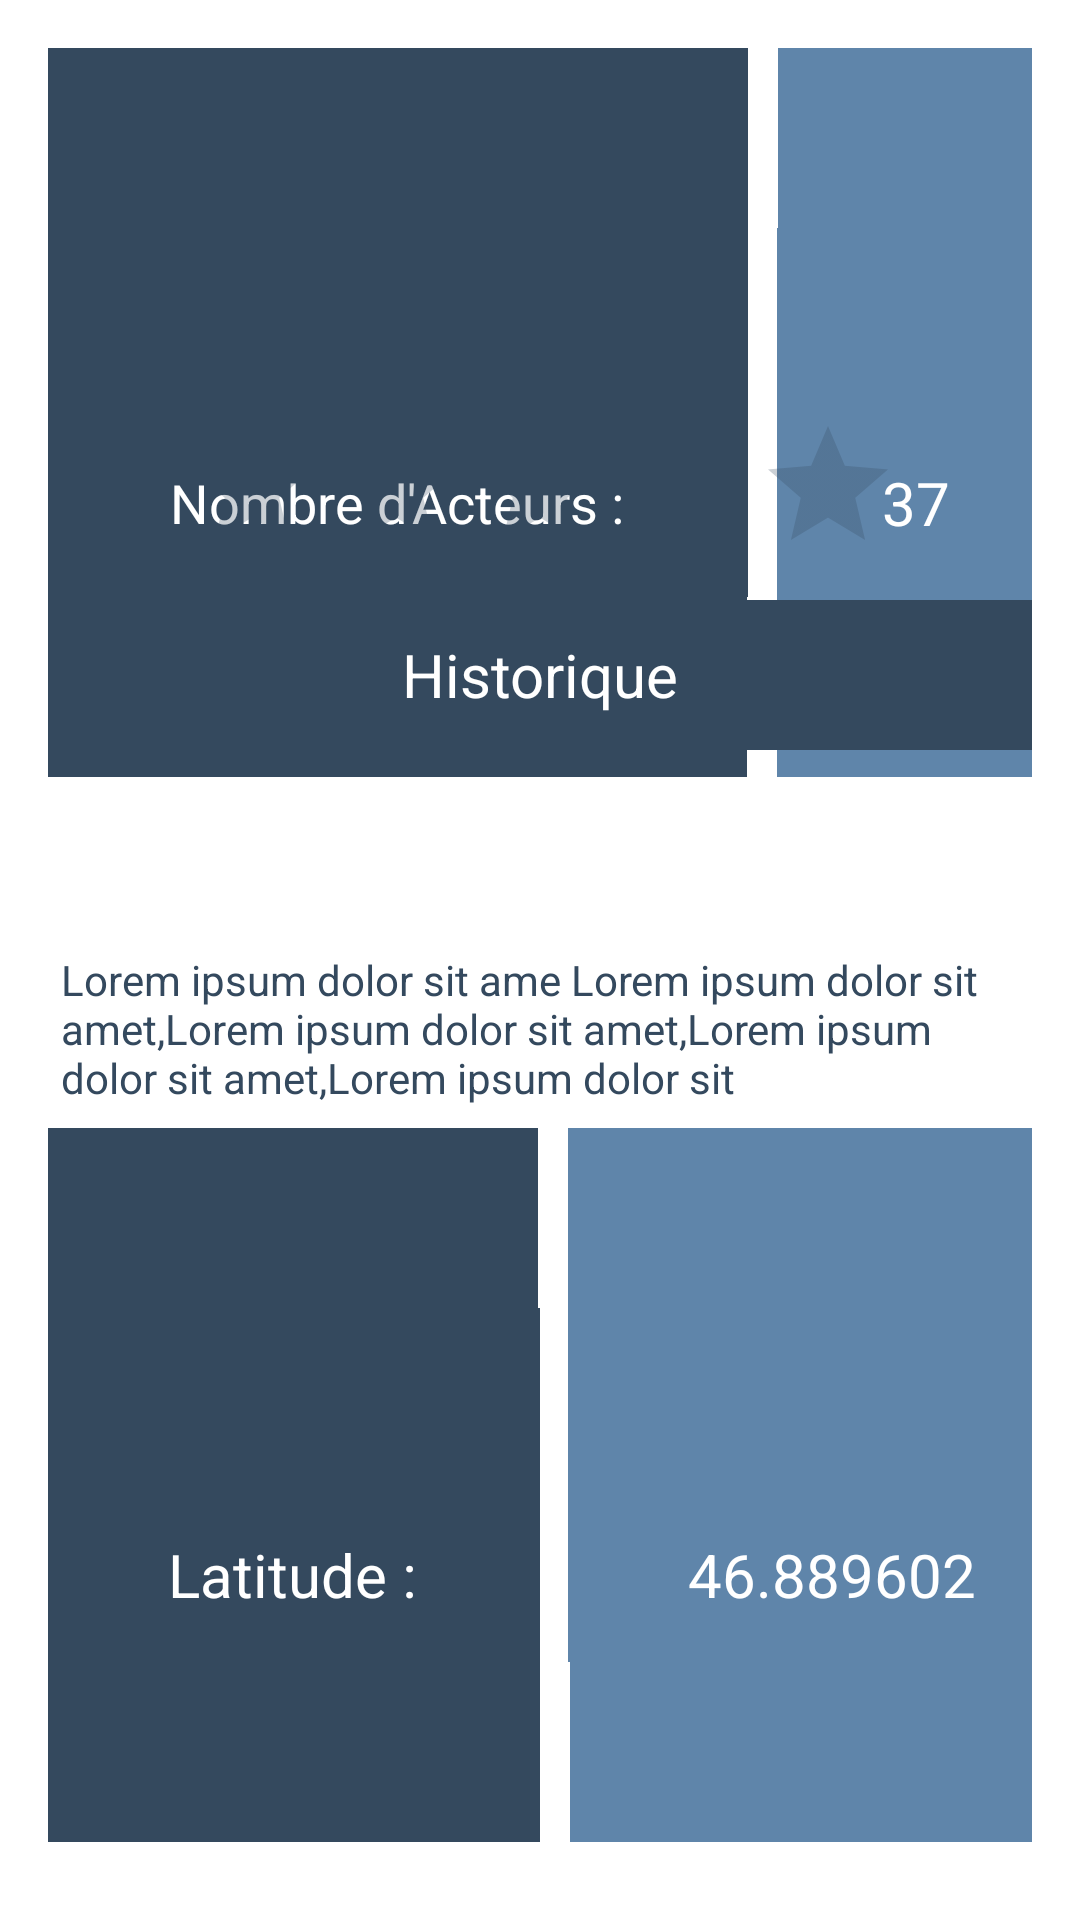

Write the Android layout XML for this screen, with the resource values it uses.
<!-- AndroidManifest.xml: application theme AppTheme -->
<!-- res/layout/activity_more_info_show.xml -->
<RelativeLayout xmlns:android="http://schemas.android.com/apk/res/android"
                xmlns:tools="http://schemas.android.com/tools"
                android:layout_width="match_parent"
                android:layout_height="match_parent"
                android:paddingLeft="@dimen/activity_horizontal_margin"
                android:paddingRight="@dimen/activity_horizontal_margin"
                android:paddingTop="@dimen/activity_vertical_margin"
                android:paddingBottom="@dimen/activity_vertical_margin"
                tools:context="com.example.coonax.coonax.ui.MoreInfoShowActivity"
                android:background="@color/white">

    <LinearLayout
            android:orientation="horizontal"
            android:layout_width="fill_parent"
            android:layout_height="fill_parent"
            android:layout_alignParentTop="true"
            android:layout_centerHorizontal="true"
            android:layout_marginBottom="425dp"
            android:weightSum="1">

        <LinearLayout
                android:orientation="horizontal"
                android:layout_width="wrap_content"
                android:layout_height="match_parent"
                android:layout_weight="0.66"
                android:background="@color/wet_asphalt"
                android:weightSum="1">

            <TextView
                    android:layout_width="match_parent"
                    android:layout_height="match_parent"
                    android:textAppearance="?android:attr/textAppearanceMedium"
                    android:text="@string/text_create_show"
                    android:id="@+id/text_date_show"
                    android:layout_weight="1.08"
                    android:textColor="@color/white"
                    android:gravity="center|center_horizontal"/>
        </LinearLayout>

        <LinearLayout
                android:orientation="horizontal"
                android:layout_width="50dp"
                android:layout_height="match_parent"
                android:layout_marginLeft="10dp"
                android:layout_weight="0.27"
                android:background="@color/wet_asphalt_light"
                android:weightSum="1"
                android:layout_marginRight="-13dp">

            <TextView
                    android:layout_width="85dp"
                    android:layout_height="match_parent"
                    android:textAppearance="?android:attr/textAppearanceMedium"
                    android:text="@string/text_value_create_show"
                    android:id="@+id/text_date_create_show"
                    android:textColor="@color/white"
                    android:textSize="20dp"
                    android:gravity="center_vertical|center_horizontal"
                    android:layout_weight="1.28"
                    />
        </LinearLayout>
    </LinearLayout>

    <LinearLayout
            android:orientation="horizontal"
            android:layout_width="fill_parent"
            android:layout_height="fill_parent"
            android:layout_alignParentTop="true"
            android:layout_centerHorizontal="true"
            android:weightSum="1"
            android:layout_marginTop="60dp"
            android:layout_marginBottom="365dp"
            android:id="@+id/linearLayout5">

        <LinearLayout
                android:orientation="horizontal"
                android:layout_width="wrap_content"
                android:layout_height="match_parent"
                android:layout_weight="0.70"
                android:background="@color/wet_asphalt">

            <TextView
                    android:layout_width="wrap_content"
                    android:layout_height="match_parent"
                    android:textAppearance="?android:attr/textAppearanceMedium"
                    android:text="@string/text_nbactor_show"
                    android:id="@+id/text_nbactor_show"
                    android:layout_weight="0.77"
                    android:textColor="@color/white"
                    android:gravity="center|center_horizontal"/>
        </LinearLayout>

        <LinearLayout
                android:orientation="horizontal"
                android:layout_width="50dp"
                android:layout_height="match_parent"
                android:layout_marginLeft="10dp"
                android:layout_weight="0.37"
                android:background="@color/wet_asphalt_light">

            <TextView
                    android:layout_width="wrap_content"
                    android:layout_height="match_parent"
                    android:textAppearance="?android:attr/textAppearanceMedium"
                    android:text="@string/text_value_nbactor_show"
                    android:id="@+id/text_value_nbactor_show"
                    android:textColor="@color/white"
                    android:textSize="20dp"
                    android:gravity="center_vertical|center_horizontal"
                    android:layout_weight="1.28"/>
        </LinearLayout>
    </LinearLayout>

    <LinearLayout
            android:orientation="horizontal"
            android:layout_width="fill_parent"
            android:layout_height="fill_parent"
            android:layout_alignTop="@+id/linearLayout5"
            android:layout_alignParentStart="true"
            android:layout_marginTop="62dp"
            android:layout_marginBottom="300dp"
            android:gravity="center_horizontal"
            android:id="@+id/linearLayout6">

        <RatingBar
                android:layout_width="wrap_content"
                android:layout_height="wrap_content"
                android:id="@+id/rating_more_show"
                android:layout_gravity="center_horizontal"
                android:isIndicator="true" />

    </LinearLayout>

    <LinearLayout
            android:orientation="horizontal"
            android:layout_width="fill_parent"
            android:layout_height="fill_parent"
            android:layout_alignTop="@+id/linearLayout6"
            android:layout_alignParentStart="true"
            android:layout_marginTop="62dp"
            android:layout_marginBottom="110dp">

        <LinearLayout
                android:orientation="vertical"
                android:layout_width="fill_parent"
                android:layout_height="50dp"
                android:background="@color/wet_asphalt">

            <TextView
                    android:layout_width="match_parent"
                    android:layout_height="match_parent"
                    android:textAppearance="?android:attr/textAppearanceMedium"
                    android:text="@string/text_history_show"
                    android:id="@+id/text_history_show"
                    android:textSize="20dp"
                    android:textColor="@color/white"
                    android:gravity="center"/>

        </LinearLayout>

        <TextView
                android:layout_width="match_parent"
                android:layout_height="120dp"
                android:text="@string/text_value_history_link_show"
                android:id="@+id/text_history_link_show"
                android:layout_gravity="center_vertical"
                android:textColor="@color/wet_asphalt"
                android:layout_marginTop="20dp"
                android:layout_marginLeft="-324dp"/>

    </LinearLayout>

    <LinearLayout
            android:orientation="horizontal"
            android:layout_width="fill_parent"
            android:layout_height="fill_parent"
            android:layout_alignParentBottom="true"
            android:layout_centerHorizontal="true"
            android:layout_marginBottom="70dp"
            android:layout_marginTop="360dp"
            android:weightSum="1">

        <LinearLayout
                android:orientation="horizontal"
                android:layout_width="wrap_content"
                android:layout_height="match_parent"
                android:layout_weight="0.50"
                android:background="@color/wet_asphalt"
                android:weightSum="1">

            <TextView
                    android:layout_width="match_parent"
                    android:layout_height="match_parent"
                    android:textAppearance="?android:attr/textAppearanceMedium"
                    android:text="Longitude :"
                    android:id="@+id/text_longitude_show"
                    android:textColor="@color/white"
                    android:gravity="center"
                    android:textSize="20dp"
                    android:layout_weight="0.57"/>
        </LinearLayout>

        <LinearLayout
                android:orientation="horizontal"
                android:layout_width="wrap_content"
                android:layout_height="match_parent"
                android:layout_weight="0.64"
                android:background="@color/wet_asphalt_light"
                android:layout_marginLeft="10dp"
                android:weightSum="1">

            <TextView
                    android:layout_width="match_parent"
                    android:layout_height="match_parent"
                    android:textAppearance="?android:attr/textAppearanceMedium"
                    android:text="@string/value_longitude_show"
                    android:id="@+id/text_value_longitude_more_show"
                    android:gravity="center"
                    android:textSize="20dp"
                    android:textColor="@color/white"
                    android:layout_weight="0.57"/>
        </LinearLayout>
    </LinearLayout>

    <LinearLayout
            android:orientation="horizontal"
            android:layout_width="fill_parent"
            android:layout_height="fill_parent"
            android:layout_alignParentBottom="true"
            android:layout_centerHorizontal="true"
            android:layout_marginBottom="10dp"
            android:layout_marginTop="420dp"
            android:weightSum="1">

        <LinearLayout
                android:orientation="horizontal"
                android:layout_width="wrap_content"
                android:layout_height="match_parent"
                android:layout_weight="0.58"
                android:background="@color/wet_asphalt"
                android:weightSum="1"
                android:paddingRight="1dp">

            <TextView
                    android:layout_width="match_parent"
                    android:layout_height="match_parent"
                    android:textAppearance="?android:attr/textAppearanceMedium"
                    android:text="Latitude :"
                    android:id="@+id/text_latitude_show"
                    android:textColor="@color/white"
                    android:textSize="20dp"
                    android:gravity="center"
                    android:layout_weight="0.57"/>
        </LinearLayout>

        <LinearLayout
                android:orientation="horizontal"
                android:layout_width="wrap_content"
                android:layout_height="match_parent"
                android:layout_weight="0.57"
                android:layout_marginLeft="10dp"
                android:background="@color/wet_asphalt_light"
                android:weightSum="1">

            <TextView
                    android:layout_width="match_parent"
                    android:layout_height="match_parent"
                    android:textAppearance="?android:attr/textAppearanceMedium"
                    android:text="@string/value_latitude_show"
                    android:id="@+id/text_value_latitude_more_show"
                    android:textSize="20dp"
                    android:textColor="@color/white"
                    android:gravity="center"
                    android:layout_weight="0.57"/>
        </LinearLayout>
    </LinearLayout>

</RelativeLayout>
<!-- resources referenced by this layout -->
<resources>
  <color name="wet_asphalt">#34495e</color>
  <color name="wet_asphalt_light">#5f85aa</color>
  <color name="white">#ffffff</color>
  <dimen name="activity_horizontal_margin">16dp</dimen>
  <dimen name="activity_vertical_margin">16dp</dimen>
  <string name="text_create_show">Date de Création :</string>
  <string name="text_history_show">Historique</string>
  <string name="text_nbactor_show">Nombre d\'Acteurs :</string>
  <string name="text_value_create_show">2014</string>
  <string name="text_value_history_link_show">Lorem ipsum dolor sit ame Lorem ipsum dolor sit amet,Lorem ipsum dolor sit amet,Lorem ipsum dolor sit amet,Lorem ipsum dolor sit</string>
  <string name="text_value_nbactor_show">37</string>
  <string name="value_latitude_show">46.889602</string>
  <string name="value_longitude_show">-0.928116</string>
  <style name="AppTheme" parent="android:Theme.Material.Light">
          <item name="android:actionMenuTextColor">@color/wet_asphalt</item>
          <item name="android:textColorSecondary">@color/wet_asphalt</item>
          <item name="android:colorPrimary">@color/concrete</item>
          <item name="android:colorPrimaryDark">@color/black</item>
          <item name="android:colorAccent">@color/orange</item>
          <item name="android:textColorPrimary">@color/white</item>
      </style>
  <color name="concrete">#95a5a6</color>
  <color name="black">#000000</color>
  <color name="orange">#e67e22</color>
</resources>
